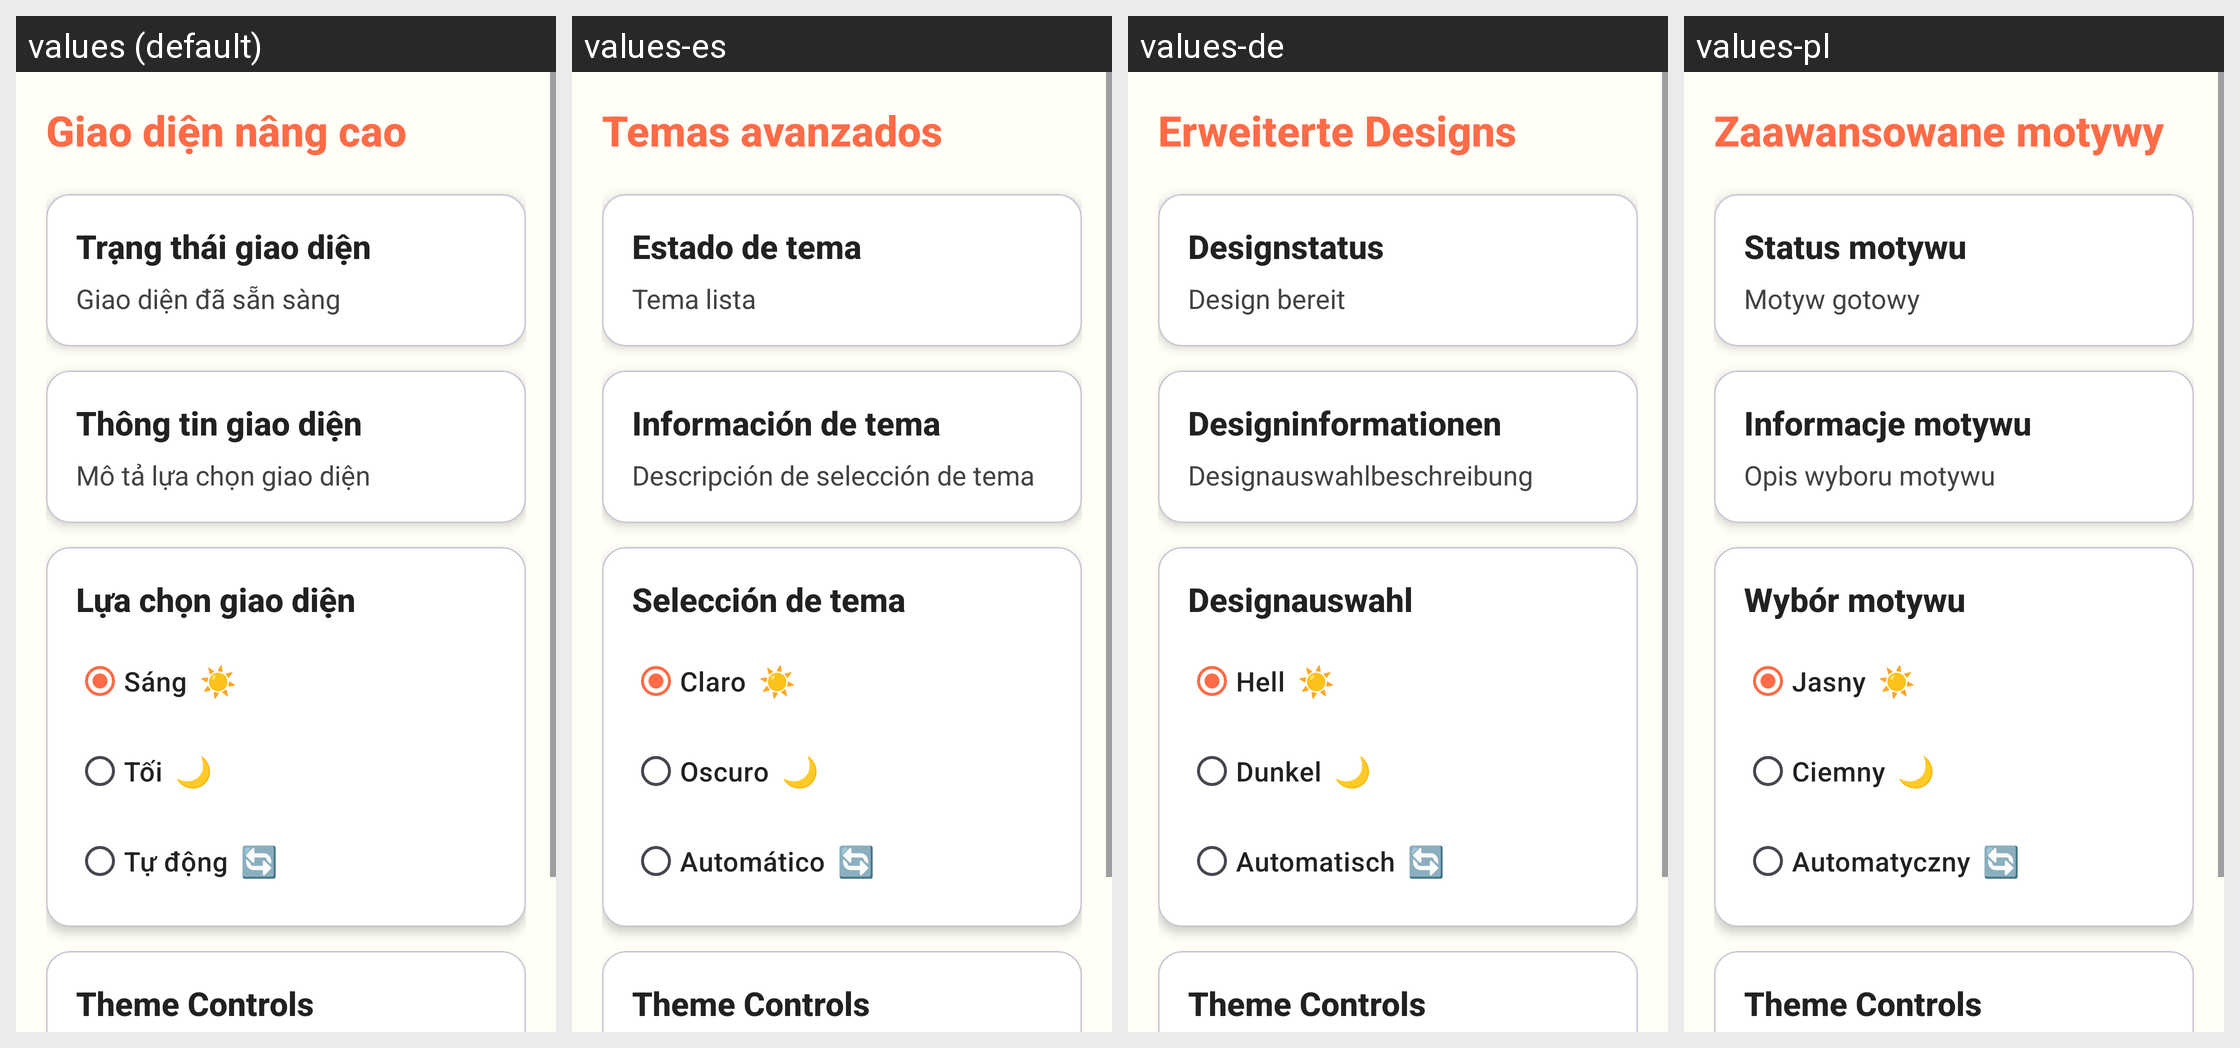

Locale-by-locale string values for the Android screen shown in this grid:
Android screen res/layout/activity_advanced_themes.xml rendered under 4 locales, left to right: values (default), values-es, values-de, values-pl. Device: Nexus 5 (rendered at 1080×1920; each locale shown at half size, 540×960, under a caption strip naming it); theme Theme.ColoringShapes.
Other locales in the repository, not shown: values-ar, values-en, values-it, values-ja, values-ko, values-th, values-zh.
Strings drawn on this screen, with the default value and each locale's value (text and hints the layout hard-codes, and strings that could not be matched under every locale, appear in the picture but are not listed):

advanced_themes
  values: Giao diện nâng cao
  values-es: Temas avanzados
  values-de: Erweiterte Designs
  values-pl: Zaawansowane motywy

theme_status
  values: Trạng thái giao diện
  values-es: Estado de tema
  values-de: Designstatus
  values-pl: Status motywu

theme_ready
  values: Giao diện đã sẵn sàng
  values-es: Tema lista
  values-de: Design bereit
  values-pl: Motyw gotowy

theme_information
  values: Thông tin giao diện
  values-es: Información de tema
  values-de: Designinformationen
  values-pl: Informacje motywu

theme_selection_description
  values: Mô tả lựa chọn giao diện
  values-es: Descripción de selección de tema
  values-de: Designauswahlbeschreibung
  values-pl: Opis wyboru motywu

theme_selection
  values: Lựa chọn giao diện
  values-es: Selección de tema
  values-de: Designauswahl
  values-pl: Wybór motywu

light_theme
  values: Sáng
  values-es: Claro
  values-de: Hell
  values-pl: Jasny

sun_emoji
  values: ☀️
  values-es: ☀️
  values-de: ☀️
  values-pl: ☀️

dark_theme
  values: Tối
  values-es: Oscuro
  values-de: Dunkel
  values-pl: Ciemny

moon_emoji
  values: 🌙
  values-es: 🌙
  values-de: 🌙
  values-pl: 🌙

auto_theme
  values: Tự động
  values-es: Automático
  values-de: Automatisch
  values-pl: Automatyczny

refresh_emoji
  values: 🔄
  values-es: 🔄
  values-de: 🔄
  values-pl: 🔄
